The GitHub repository wakin721/insect_identifier_android contains a labelled image folder "calibration" with 28 categories: Acrida cinerea, Acrididae, Apidae, Asilidae, Carabidae, Coenagrionidae, Colias erate, Colias heos, Colias poliographus, Curculionidae, Elateridae, Eumolpidae, Libellulidae, Lycaenidae, Megachile, Myrmeleontidae, Noctuidae, Pentatomidae, Phragmatobia, Pieris rapae, Polygonia c-album, Pontia daplidice, Sarcophagidae, Scarabaeoidea, Syrphidae, Tachinidae, Tenebrionidae, Vespidae. Examples follow, each with its label.

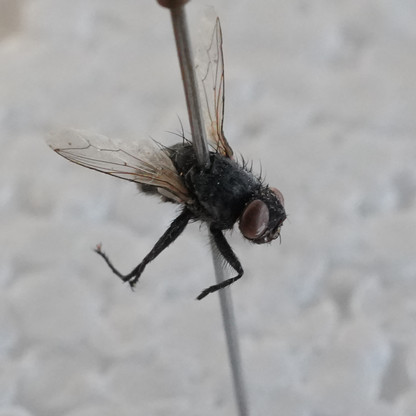
Label: Sarcophagidae

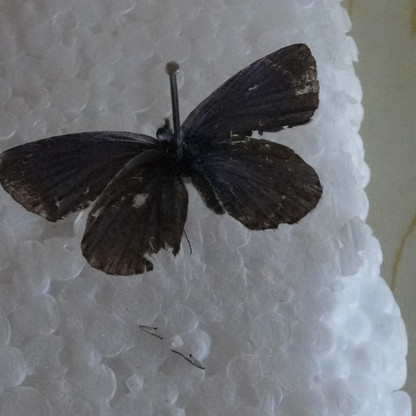
Label: Lycaenidae

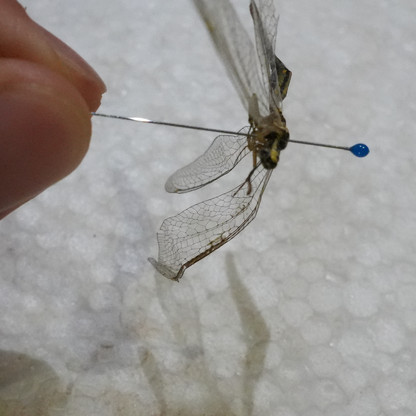
Label: Myrmeleontidae

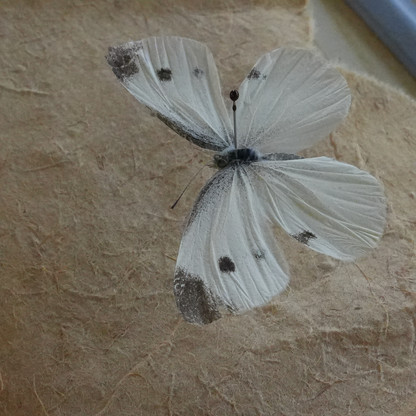
Label: Pieris rapae

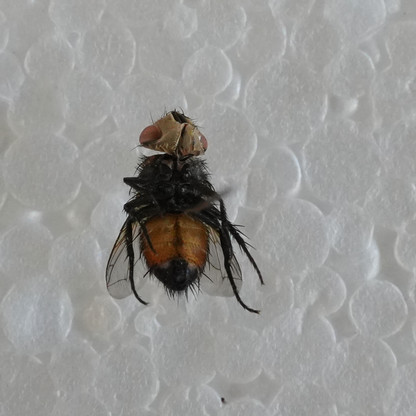
Label: Tachinidae

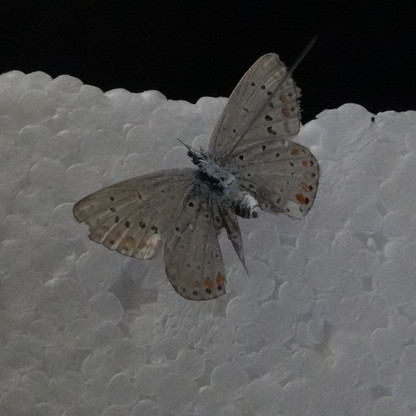
Label: Lycaenidae
